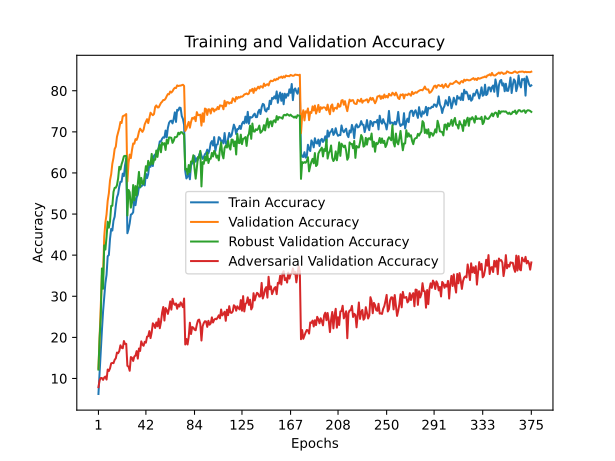

The table this chart was drawn from, first rows:
train_accuracy; train_loss; valid_accuracy; valid_loss; valid_accuracy_robust; valid_accuracy_adversarial
6,2273; 4,4617; 12,4000; 4,1159; 12,1632; 7,8800
11,6013; 4,3260; 19,7000; 3,7781; 19,8105; 9,5300
16,6600; 4,2264; 27,8600; 3,5917; 24,9158; 10,1100
21,6987; 4,1209; 35,1500; 3,4158; 36,7684; 10,1100
26,3320; 4,0296; 35,2300; 3,2410; 31,8263; 9,6600
29,9867; 3,9358; 44,5300; 3,2087; 42,3789; 10,2400
33,2120; 3,8645; 47,9400; 2,9291; 41,3579; 10,4700
35,2013; 3,8310; 49,9400; 2,9528; 44,4105; 9,7400
39,7520; 3,7478; 53,2500; 2,9041; 48,1474; 12,1800
40,0153; 3,7337; 55,0500; 2,8340; 46,6842; 11,8100
43,9900; 3,6420; 58,2100; 2,7205; 48,2000; 12,4700
46,3920; 3,5810; 59,6800; 2,7815; 51,9842; 13,6800
45,9907; 3,6027; 62,2400; 2,4762; 52,0105; 13,7900
48,3927; 3,5501; 63,6900; 2,5132; 55,3947; 13,7200
49,3593; 3,5473; 65,8300; 2,5731; 56,3842; 14,5400
51,9860; 3,4592; 66,4000; 2,4186; 56,4105; 14,9100
54,0420; 3,4026; 68,7900; 2,2561; 57,0263; 16,3000
54,8760; 3,3880; 69,8400; 2,3753; 58,6632; 16,1500
56,6987; 3,3663; 70,9300; 2,2996; 61,4947; 16,6800
57,8520; 3,3171; 72,4000; 2,2126; 60,8421; 18,0700
57,8600; 3,3381; 72,1400; 2,2595; 62,1368; 17,4700
59,8333; 3,2759; 73,7900; 2,1680; 62,9842; 17,3500
59,2453; 3,3005; 73,9500; 2,1724; 64,0579; 19,1100
61,8980; 3,2410; 74,0700; 2,1576; 64,1684; 18,3900
63,4440; 3,2070; 74,3300; 2,1655; 64,1211; 18,4200
45,3327; 3,6407; 57,9200; 2,7153; 49,6579; 13,0800
46,3213; 3,5896; 62,4100; 2,5381; 55,8737; 12,9000
47,7640; 3,5429; 64,4600; 2,5085; 55,3158; 11,8700
49,8627; 3,5024; 63,6100; 2,6619; 51,5632; 15,2100
50,0253; 3,5074; 65,6100; 2,5029; 52,7737; 15,0500
50,4353; 3,5034; 67,1700; 2,4487; 57,0632; 14,2600
53,9613; 3,4012; 67,1100; 2,4136; 53,3421; 15,3600
52,1513; 3,4778; 68,2300; 2,4150; 56,8053; 15,5800
54,0200; 3,3981; 68,0300; 2,3256; 54,5421; 16,6600
54,7240; 3,4042; 68,7600; 2,2869; 57,3316; 14,8300
56,5427; 3,3317; 70,0100; 2,2664; 60,2579; 17,2900
56,4587; 3,3484; 70,7800; 2,1986; 56,5632; 16,6900
56,7773; 3,3550; 70,4100; 2,3422; 58,7895; 19,0300
56,9600; 3,3144; 69,9900; 2,3408; 57,4789; 18,2300
58,0887; 3,3033; 70,5200; 2,2364; 57,2526; 17,9500
56,9620; 3,3262; 71,8400; 2,1761; 59,5000; 18,9300
59,8160; 3,2741; 72,5100; 2,1419; 61,6526; 18,7100
58,7527; 3,2733; 73,0900; 2,2238; 60,5316; 20,1700
59,7213; 3,2445; 72,1300; 2,1648; 62,9421; 20,2800
62,2200; 3,2061; 73,4300; 2,1598; 61,9526; 21,5300
61,4927; 3,1935; 74,6600; 2,0174; 62,0579; 19,8200
62,9847; 3,2130; 74,3100; 2,2016; 64,6316; 21,2000
61,6833; 3,2195; 74,0500; 2,1788; 62,1895; 23,4200
64,1940; 3,1700; 74,3300; 2,1581; 63,2684; 23,0700
64,5173; 3,1466; 76,0600; 2,1176; 63,2105; 22,2900
64,3893; 3,1590; 76,4300; 2,0826; 65,4632; 23,6300
65,2607; 3,0929; 75,9500; 2,0458; 63,9000; 22,6900
66,1207; 3,0723; 75,9400; 2,0272; 65,9211; 24,5500
67,6740; 3,0823; 76,4700; 1,9566; 66,8737; 22,2300
67,6980; 3,0650; 77,0400; 1,9344; 65,0316; 23,7200
68,3293; 3,0652; 77,3300; 1,9326; 67,3842; 26,0400
68,6960; 3,0464; 77,7400; 2,0117; 66,9158; 27,3900
68,5760; 3,0381; 77,7500; 1,9574; 67,2474; 24,0900
70,3180; 2,9853; 78,0800; 1,8949; 65,5947; 27,1300
68,6307; 3,0668; 78,6900; 1,8950; 68,0737; 26,6400
... 315 more rows
